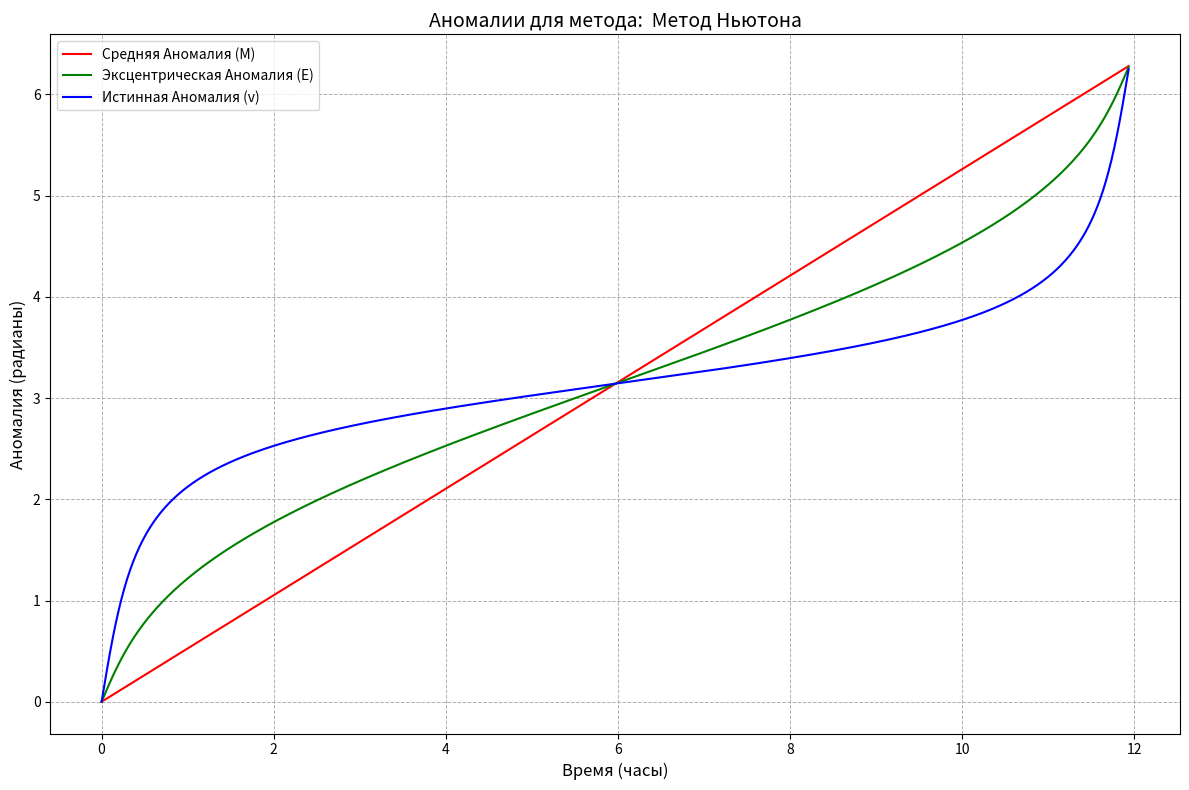
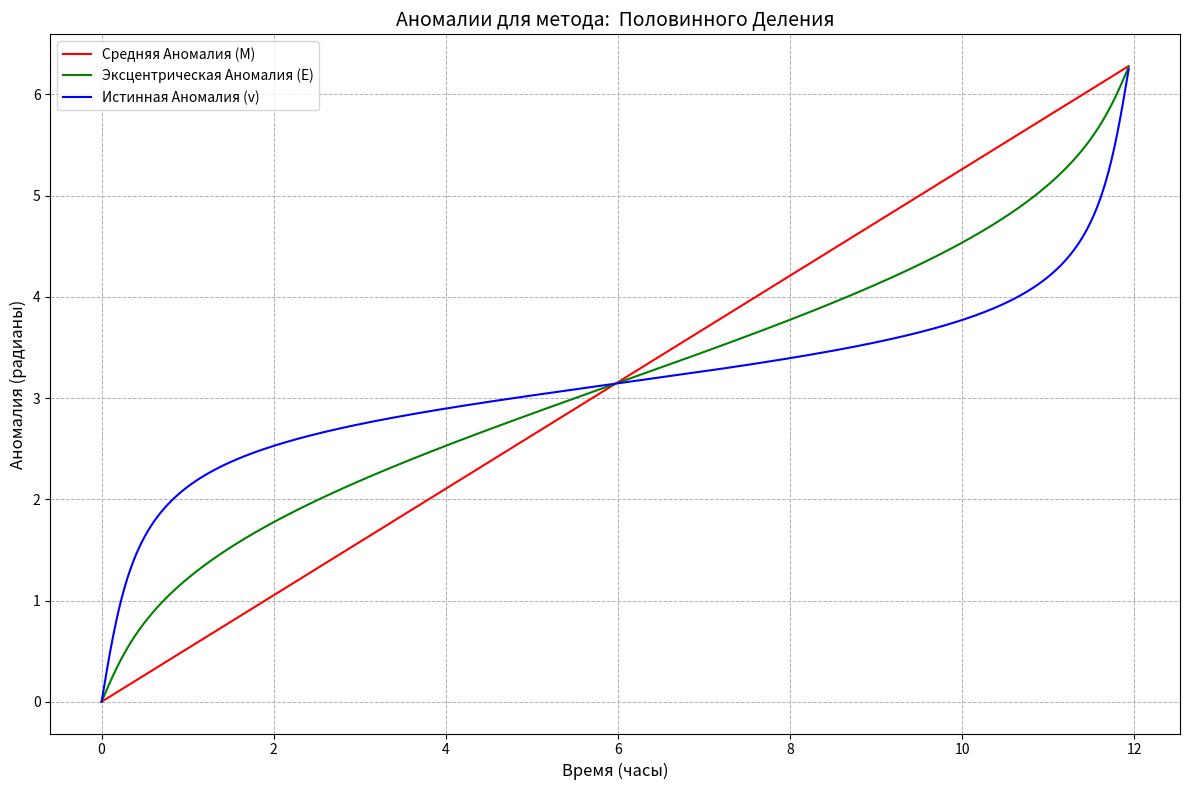
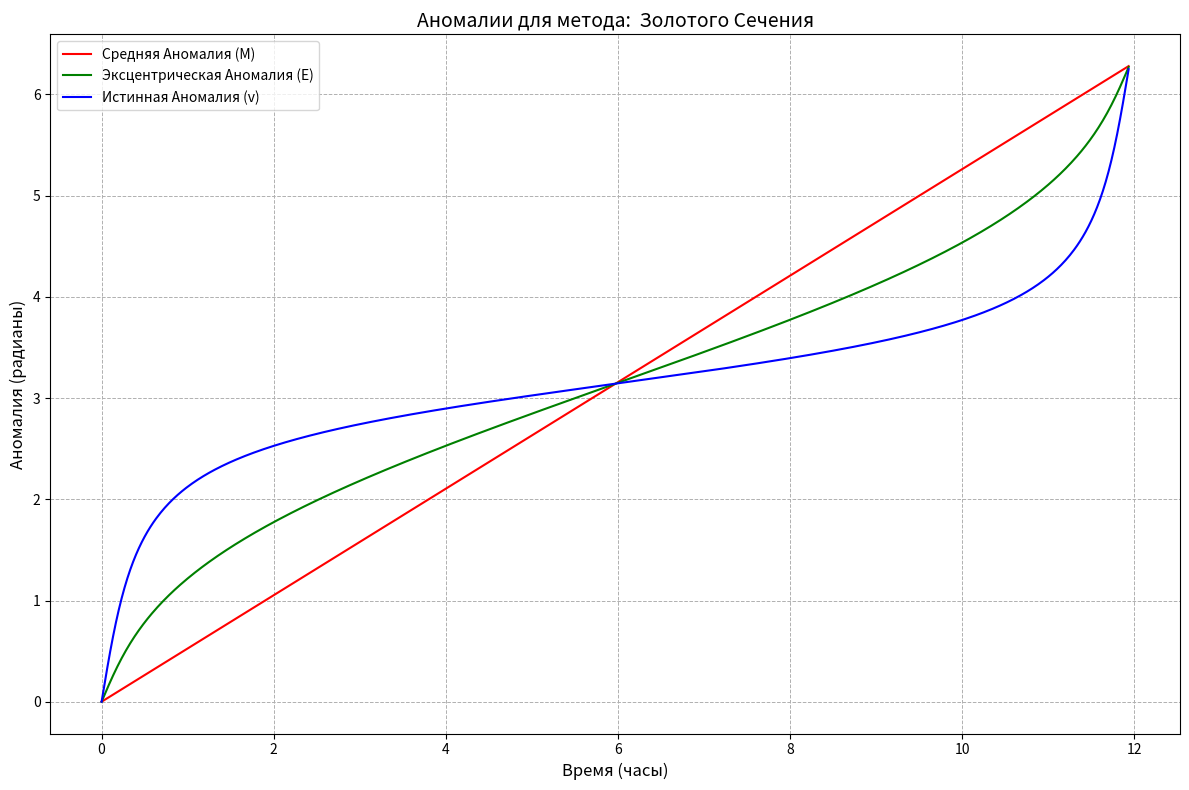
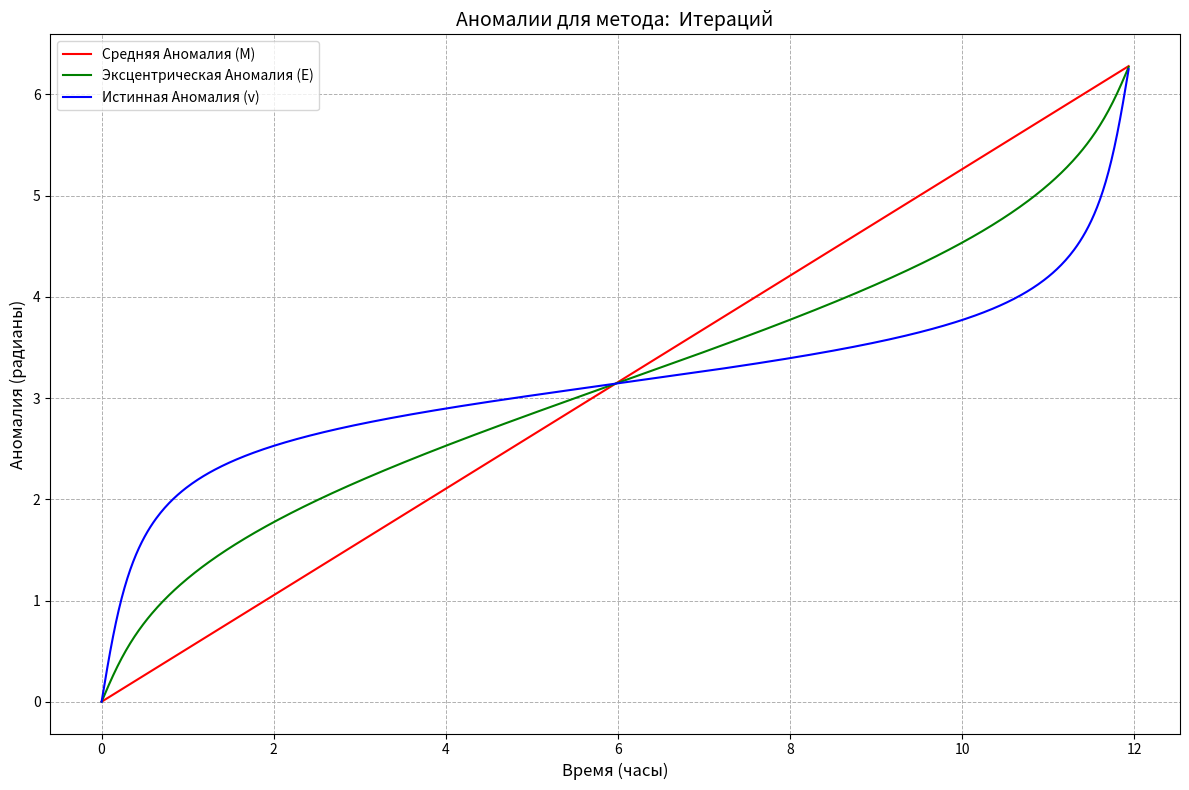

These figures' Python source, in order:
import numpy as np
import matplotlib.pyplot as plt

# Constants
G = 6.67430e-11  # Gravitational constant, m^3/(kg·s^2)
M_earth = 5.972e24  # Earth's mass, kg
r_a_km = 46071  # Apogee, km
r_p_km = 6971  # Perigee, km

# Convert distances from kilometers to meters
r_a = r_a_km * 1e3
r_p = r_p_km * 1e3


# 1. Calculate semi-major axis and eccentricity
a = (r_a + r_p) / 2  # Semi-major axis, m
e = (r_a - r_p) / (r_a + r_p)  # Eccentricity

# 2. Calculate mean motion and orbital period
n = np.sqrt(G * M_earth / a**3)  # Mean motion, rad/s
T = 2 * np.pi / n  # Orbital period, s
T_days = T / (60 * 60 * 24)  # Orbital period in days

# Time intervals from 0 to T with a smaller step of 1 minute (60 seconds)
time_intervals = np.arange(0, T, 60)

# Mean anomaly M for each time step
M = n * time_intervals

# Kepler's equation solvers
def solve_kepler(M, e, tol=1e-6, max_iter=1000):
    E = M  # Initial guess
    for _ in range(max_iter):
        delta_E = (M - (E - e * np.sin(E))) / (1 - e * np.cos(E))
        E += delta_E
        if abs(delta_E) < tol:
            break
    return E

def iteration_method(M, e, tol=1e-6, max_iter=1000):
    E = M  # Initial guess
    for _ in range(max_iter):
        E_new = M + e * np.sin(E)
        if abs(E_new - E) < tol:
            return E_new
        E = E_new
    return E

def bisection_method(M, e, tol=1e-6, max_iter=1000):
    E_min, E_max = M - 2 * np.pi, M + 2 * np.pi
    for _ in range(max_iter):
        E_mid = (E_min + E_max) / 2
        f_mid = E_mid - e * np.sin(E_mid) - M
        if abs(f_mid) < tol:
            return E_mid
        if f_mid > 0:
            E_max = E_mid
        else:
            E_min = E_mid
    return (E_min + E_max) / 2

def golden_section_method(M, e, tol=1e-6, max_iter=1000):
    phi = (1 + np.sqrt(5)) / 2  # Golden ratio
    A = M - 2
    B = M + 2
    for _ in range(max_iter):
        C = A + (B - A) / phi
        f_C = C - e * np.sin(C) - M
        if abs(f_C) < tol:
            return C
        if (A - e * np.sin(A) - M) * f_C < 0:
            B = C
        else:
            A = C
    return (A + B) / 2

# Methods for solving Kepler's equation
methods = {
    "Метод Ньютона": solve_kepler,
    "Половинного Деления": bisection_method,
    "Золотого Сечения": golden_section_method,
    "Итераций": iteration_method,
}

# Plot anomalies for each method
for method_name, method in methods.items():
    E_values = np.array([method(Mi, e) for Mi in M])

    # True anomaly (v) from eccentric anomaly (E)
    v_values = 2 * np.arctan(np.sqrt((1 + e) / (1 - e)) * np.tan(E_values / 2))
    v_values = np.where(v_values < 0, v_values + 2 * np.pi, v_values)

    # Plotting
    plt.figure(figsize=(12, 8))
    plt.plot(time_intervals / (60 * 60), M, label='Средняя Аномалия (M)', color='red', linewidth=1.5)
    plt.plot(time_intervals / (60 * 60), E_values, label='Эксцентрическая Аномалия (E)', color='green', linewidth=1.5)
    plt.plot(time_intervals / (60 * 60), v_values, label='Истинная Аномалия (v)', color='blue', linewidth=1.5)

    plt.title(f'Аномалии для метода:  {method_name}', fontsize=14)
    plt.xlabel('Время (часы)', fontsize=12)
    plt.ylabel('Аномалия (радианы)', fontsize=12)
    plt.grid(True, which='both', linestyle='--', linewidth=0.7)
    plt.legend()
    plt.tight_layout()
    plt.show()
